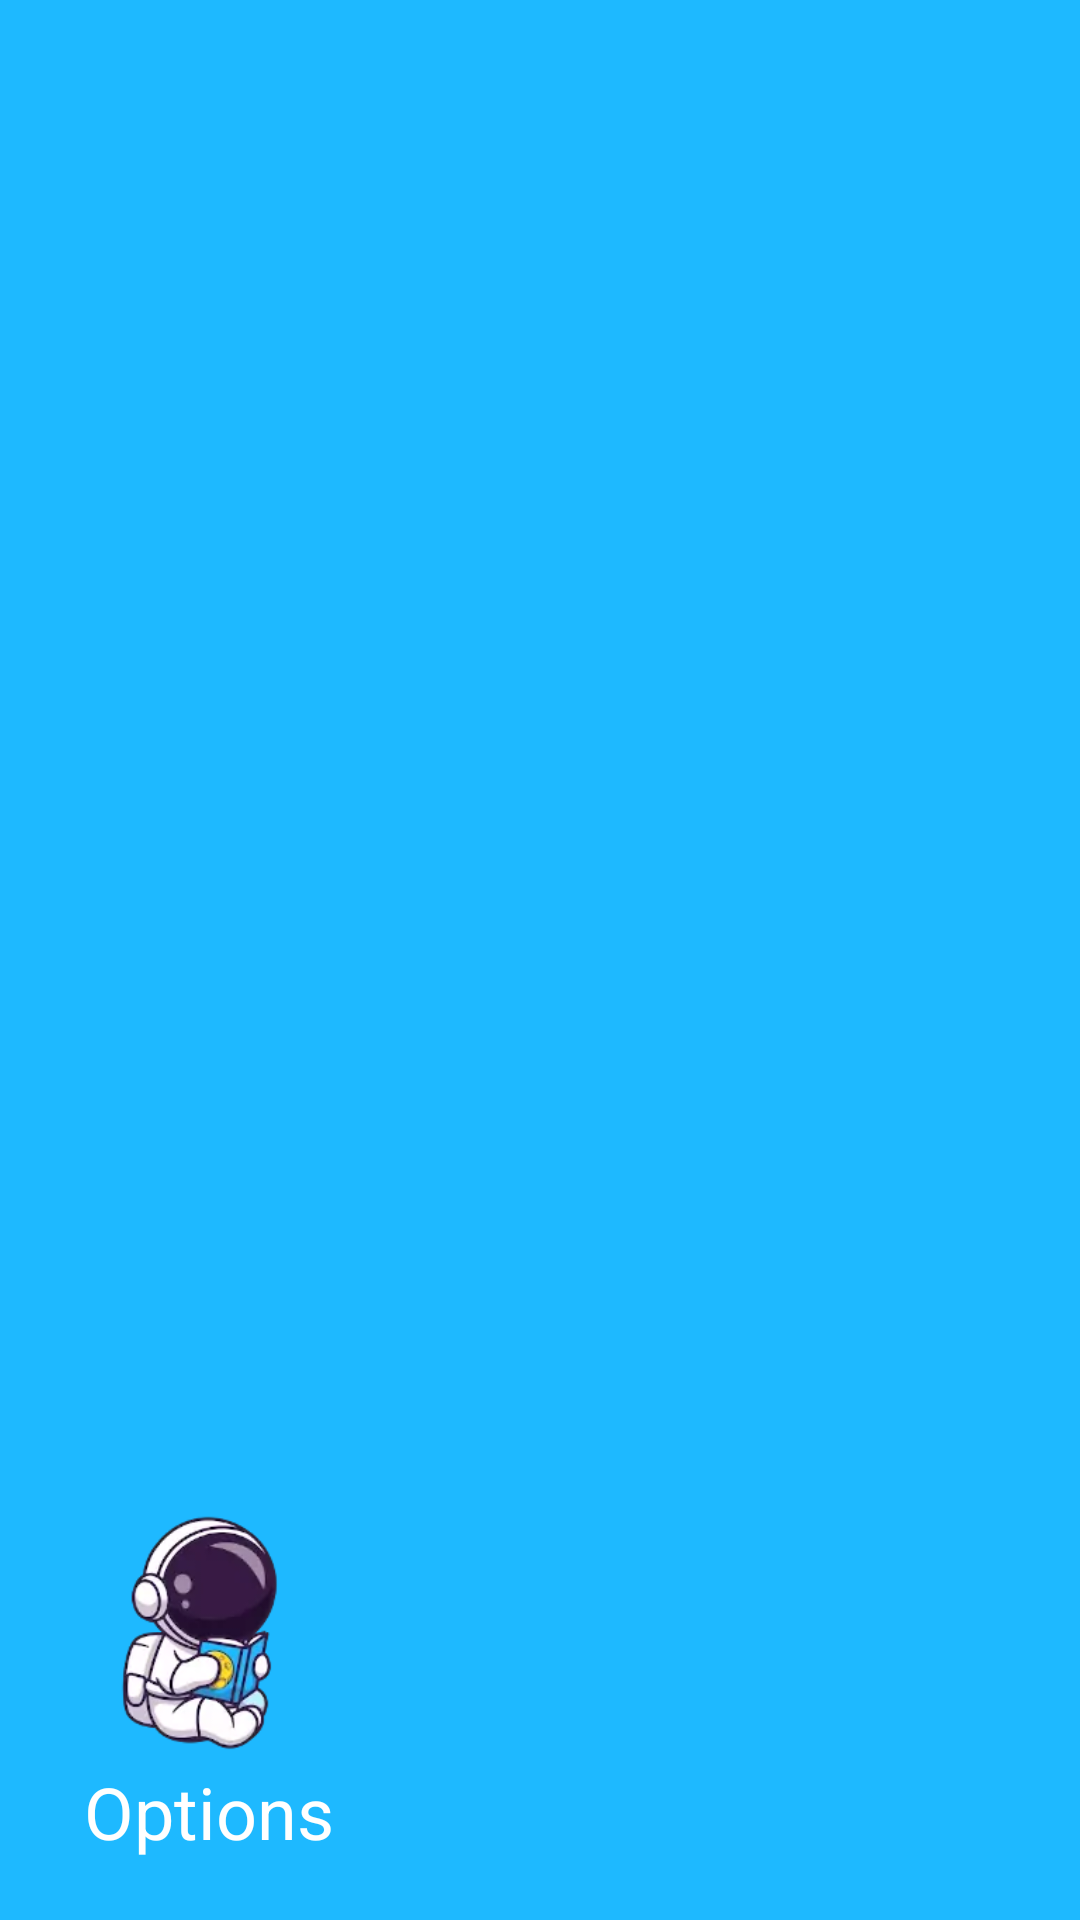

This screen was rendered from an Android layout file. Write that file and the resources it references.
<!-- AndroidManifest.xml: application theme Theme.MyApplication -->
<!-- res/layout/navbar_top_main.xml -->
<?xml version="1.0" encoding="utf-8"?>
<LinearLayout xmlns:android="http://schemas.android.com/apk/res/android"
    android:layout_width="match_parent"
    android:layout_height="160dp"
    android:orientation="vertical"
    android:background="?attr/colorPrimary"
    android:gravity="bottom"
    android:padding="20dp">

    <ImageView
        android:layout_width="90dp"
        android:layout_height="90dp"
        android:src="@drawable/ic_logo_192px"/>

    <TextView
        android:layout_width="wrap_content"
        android:layout_height="wrap_content"
        android:text="@string/label_options"
        android:textColor="@color/white"
        android:textSize="24sp"
        android:paddingLeft="8dp"

        />

</LinearLayout>
<!-- resources referenced by this layout -->
<resources>
  <color name="white">#FFFFFFFF</color>
  <!-- drawable ic_logo_192px: webp bitmap (drawable, 5702 bytes) -->
  <string name="label_options">Options</string>
  <style name="Theme.MyApplication" parent="Theme.MaterialComponents.Light.DarkActionBar">
          
          <item name="colorPrimary">@color/white_blue</item>
          <item name="colorPrimaryVariant">#007AB3</item>
          <item name="colorOnPrimary">@color/white</item>
          <item name="readablePrimaryColor">@color/purple_primary</item>
          
          <item name="colorSecondary">@color/teal_200</item>
          <item name="colorSecondaryVariant">@color/splash_screen_dark_purple</item>
          <item name="colorOnSecondary">@color/black</item>
          
          <item name="android:statusBarColor" tools:targetApi="l">?attr/colorPrimaryVariant</item>
  
          <item name="wheatColor">@color/m_editor_wheat</item>
          
      </style>
  <color name="white_blue">#1EB9FF</color>
  <color name="purple_primary">#492376</color>
  <color name="teal_200">#FF03DAC5</color>
  <color name="splash_screen_dark_purple">#472275</color>
  <color name="black">#FF000000</color>
  <color name="m_editor_wheat">#FAE8CD</color>
</resources>
